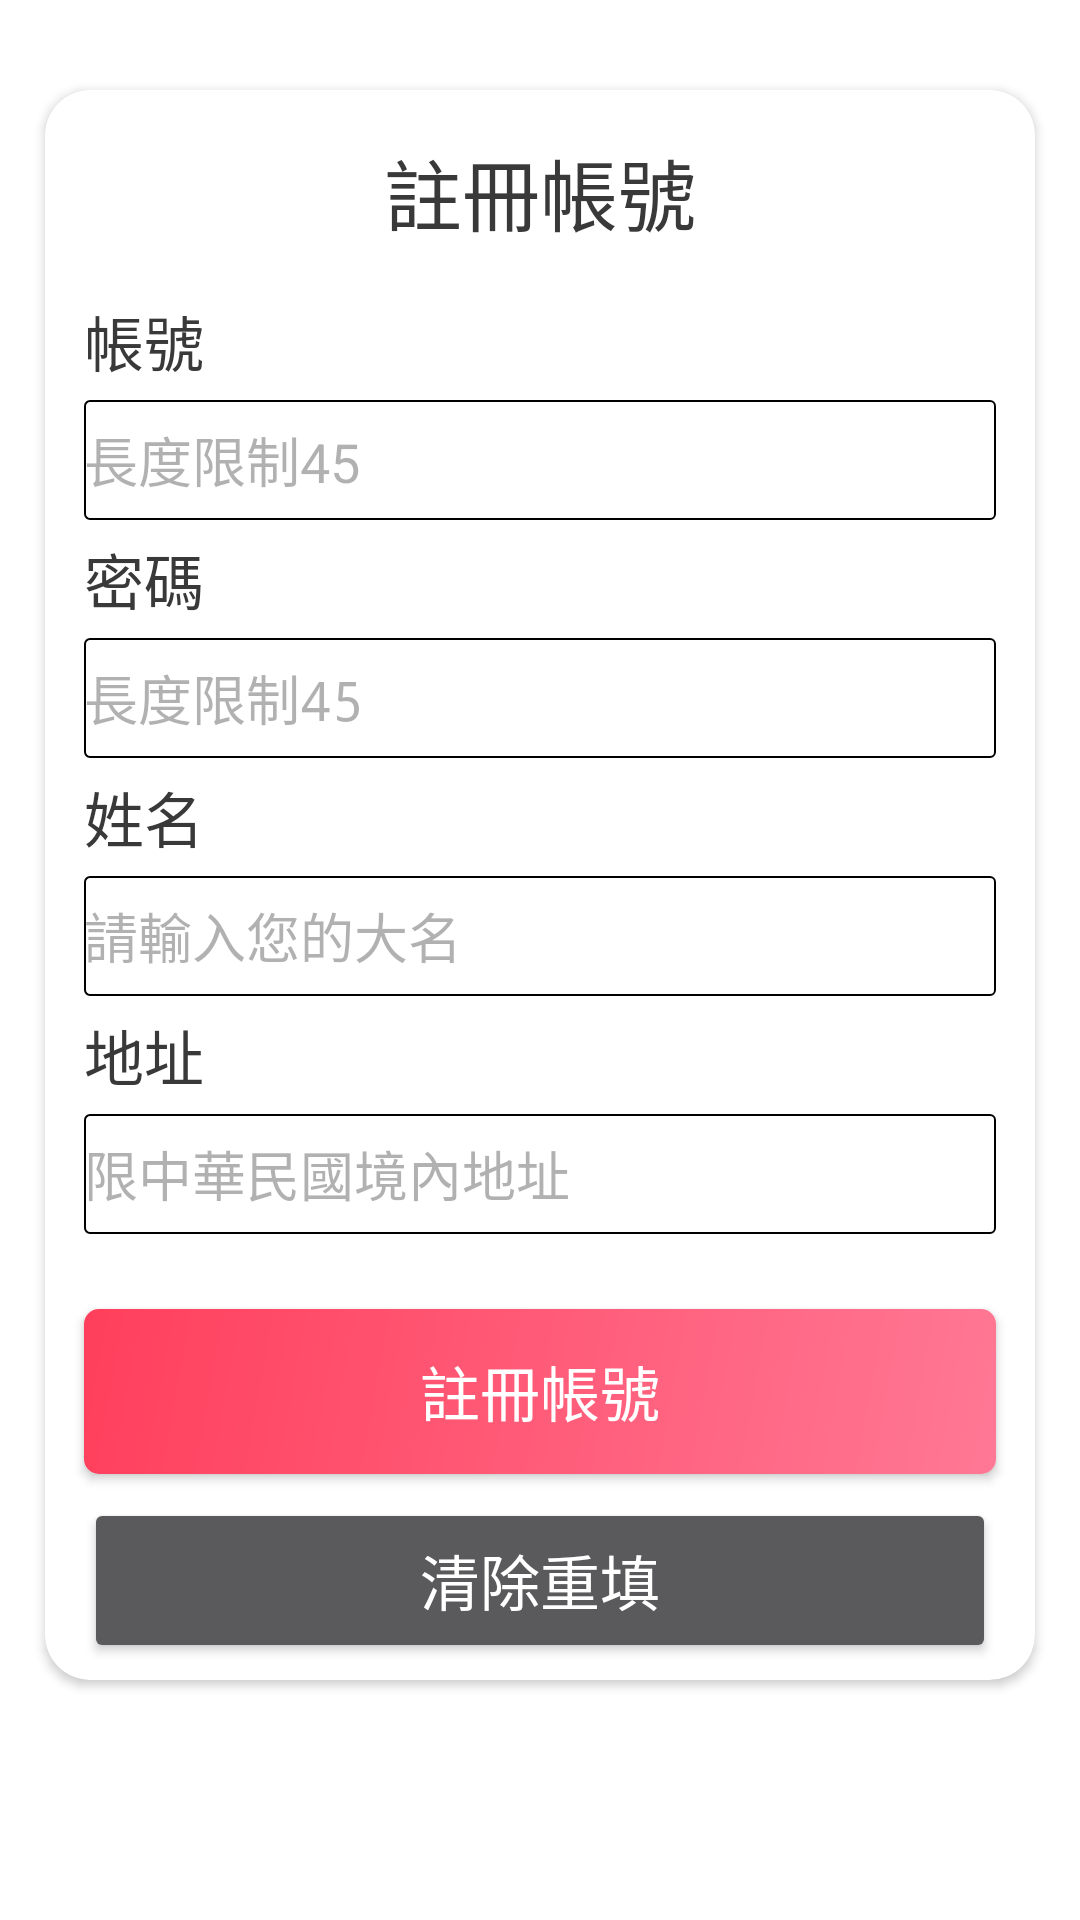

Produce the Android XML layout that renders to this screen, including the resource entries it uses.
<!-- AndroidManifest.xml: activity theme Theme.Design.NoActionBar -->
<!-- res/layout/activity_register.xml -->
<?xml version="1.0" encoding="utf-8"?>
<android.support.constraint.ConstraintLayout xmlns:android="http://schemas.android.com/apk/res/android"
    xmlns:app="http://schemas.android.com/apk/res-auto"
    xmlns:tools="http://schemas.android.com/tools"
    android:layout_width="match_parent"
    android:layout_height="match_parent"
    android:background="@color/background_login"
    tools:context=".RegisterActivity">

    <ImageView
        android:id="@+id/imageView2"
        android:layout_width="wrap_content"
        android:layout_height="wrap_content"
        android:visibility="gone"
        app:layout_constraintEnd_toEndOf="parent"
        app:layout_constraintStart_toStartOf="parent"
        app:layout_constraintTop_toTopOf="parent"
        app:srcCompat="@drawable/statusbar" />

    <ImageView
        android:id="@+id/imageView3"
        android:layout_width="wrap_content"
        android:layout_height="wrap_content"
        android:visibility="gone"
        app:layout_constraintBottom_toBottomOf="parent"
        app:layout_constraintEnd_toEndOf="parent"
        app:layout_constraintStart_toStartOf="parent"
        app:srcCompat="@drawable/navbar" />

    <android.support.v7.widget.CardView
        android:layout_width="0dp"
        android:layout_height="530dp"
        android:layout_marginStart="15dp"
        android:layout_marginTop="30dp"
        android:layout_marginEnd="15dp"
        app:cardBackgroundColor="@color/background_login"
        app:cardCornerRadius="15dp"
        app:layout_constraintEnd_toEndOf="parent"
        app:layout_constraintStart_toStartOf="parent"
        app:layout_constraintTop_toBottomOf="@+id/imageView2">

        <android.support.constraint.ConstraintLayout
            android:layout_width="match_parent"
            android:layout_height="match_parent">

            <Button
                android:id="@+id/button_register_passwordVisible"
                android:layout_width="48dp"
                android:layout_height="40dp"
                android:onClick="action_register"
                android:text="👁"
                android:visibility="gone"
                app:layout_constraintBottom_toBottomOf="@+id/input_login_password"
                app:layout_constraintEnd_toEndOf="@+id/input_login_password"
                app:layout_constraintTop_toTopOf="@+id/input_login_password" />

            <EditText
                android:id="@+id/input_register_address"
                android:layout_width="0dp"
                android:layout_height="40dp"
                android:layout_marginStart="13dp"
                android:layout_marginTop="5dp"
                android:layout_marginEnd="13dp"
                android:background="@drawable/edit_bg"
                android:ems="10"
                android:hint="@string/hint_input_register_address"
                android:inputType="textPersonName"
                android:textColor="@color/string"
                android:textColorHint="@color/String_Hint"
                app:layout_constraintEnd_toEndOf="parent"
                app:layout_constraintHorizontal_bias="0.0"
                app:layout_constraintStart_toStartOf="parent"
                app:layout_constraintTop_toBottomOf="@+id/textView5" />

            <TextView
                android:id="@+id/textView5"
                android:layout_width="wrap_content"
                android:layout_height="wrap_content"
                android:layout_marginStart="13dp"
                android:layout_marginTop="5dp"
                android:text="@string/label_register_address"
                android:textColor="@color/string"
                android:textSize="20sp"
                app:layout_constraintStart_toStartOf="parent"
                app:layout_constraintTop_toBottomOf="@+id/input_register_realname" />

            <EditText
                android:id="@+id/input_register_realname"
                android:layout_width="0dp"
                android:layout_height="40dp"
                android:layout_marginStart="13dp"
                android:layout_marginTop="5dp"
                android:layout_marginEnd="13dp"
                android:background="@drawable/edit_bg"
                android:ems="10"
                android:hint="@string/hint_input_register_realname"
                android:inputType="textPersonName"
                android:textColor="@color/string"
                android:textColorHint="@color/String_Hint"
                app:layout_constraintEnd_toEndOf="parent"
                app:layout_constraintHorizontal_bias="0.0"
                app:layout_constraintStart_toStartOf="parent"
                app:layout_constraintTop_toBottomOf="@+id/textView3" />

            <TextView
                android:id="@+id/textView3"
                android:layout_width="wrap_content"
                android:layout_height="wrap_content"
                android:layout_marginStart="13dp"
                android:layout_marginTop="5dp"
                android:text="@string/label_register_realname"
                android:textColor="@color/string"
                android:textSize="20sp"
                app:layout_constraintStart_toStartOf="parent"
                app:layout_constraintTop_toBottomOf="@+id/input_login_password" />

            <EditText
                android:id="@+id/input_login_password"
                android:layout_width="0dp"
                android:layout_height="40dp"
                android:layout_marginStart="13dp"
                android:layout_marginTop="5dp"
                android:layout_marginEnd="13dp"
                android:background="@drawable/edit_bg"
                android:ems="10"
                android:hint="@string/hint_input_register_password"
                android:inputType="textPassword"
                android:textColor="@color/string"
                android:textColorHint="@color/String_Hint"
                app:layout_constraintEnd_toEndOf="parent"
                app:layout_constraintHorizontal_bias="0.0"
                app:layout_constraintStart_toStartOf="parent"
                app:layout_constraintTop_toBottomOf="@+id/textView7" />

            <TextView
                android:id="@+id/textView7"
                android:layout_width="wrap_content"
                android:layout_height="wrap_content"
                android:layout_marginStart="13dp"
                android:layout_marginTop="5dp"
                android:text="@string/label_register_password"
                android:textColor="@color/string"
                android:textSize="20sp"
                app:layout_constraintStart_toStartOf="parent"
                app:layout_constraintTop_toBottomOf="@+id/input_register_account" />

            <TextView
                android:id="@+id/textView4"
                android:layout_width="wrap_content"
                android:layout_height="wrap_content"
                android:layout_marginTop="15dp"
                android:text="@string/title_register"
                android:textColor="@color/string"
                android:textSize="26sp"
                app:layout_constraintEnd_toEndOf="parent"
                app:layout_constraintStart_toStartOf="parent"
                app:layout_constraintTop_toTopOf="parent"
                tools:text="@string/title_register" />

            <TextView
                android:id="@+id/textView6"
                android:layout_width="wrap_content"
                android:layout_height="wrap_content"
                android:layout_marginStart="13dp"
                android:layout_marginTop="16dp"
                android:text="@string/label_register_account"
                android:textColor="@color/string"
                android:textSize="20sp"
                app:layout_constraintStart_toStartOf="parent"
                app:layout_constraintTop_toBottomOf="@+id/textView4" />

            <EditText
                android:id="@+id/input_register_account"
                android:layout_width="0dp"
                android:layout_height="40dp"
                android:layout_marginStart="13dp"
                android:layout_marginTop="5dp"
                android:layout_marginEnd="13dp"
                android:background="@drawable/edit_bg"
                android:ems="10"
                android:hint="@string/hint_input_register_account"
                android:inputType="textPersonName"
                android:outlineProvider="none"
                android:textColor="@color/string"
                android:textColorHint="@color/String_Hint"
                app:layout_constraintEnd_toEndOf="parent"
                app:layout_constraintStart_toStartOf="parent"
                app:layout_constraintTop_toBottomOf="@+id/textView6" />

            <Button
                android:id="@+id/button_register_register"
                android:layout_width="0dp"
                android:layout_height="55dp"
                android:layout_marginStart="13dp"
                android:layout_marginTop="25dp"
                android:layout_marginEnd="13dp"
                android:background="@drawable/coolbtn"
                android:onClick="action_register"
                android:text="@string/button_register"
                android:textSize="20sp"
                app:layout_constraintEnd_toEndOf="parent"
                app:layout_constraintHorizontal_bias="0.0"
                app:layout_constraintStart_toStartOf="parent"
                app:layout_constraintTop_toBottomOf="@+id/input_register_address" />

            <TextView
                android:id="@+id/error_register"
                android:layout_width="292dp"
                android:layout_height="17dp"
                android:layout_marginTop="1dp"
                android:gravity="center"
                android:textColor="@color/Error"
                app:layout_constraintEnd_toEndOf="parent"
                app:layout_constraintStart_toStartOf="parent"
                app:layout_constraintTop_toBottomOf="@+id/textView4"
                tools:text="錯誤訊息" />

            <Button
                android:id="@+id/button_register_reset"
                android:layout_width="0dp"
                android:layout_height="55dp"
                android:layout_marginStart="13dp"
                android:layout_marginTop="8dp"
                android:layout_marginEnd="13dp"
                android:onClick="action_register"
                android:text="@string/button_reset"
                android:textSize="20sp"
                app:layout_constraintEnd_toEndOf="parent"
                app:layout_constraintStart_toStartOf="parent"
                app:layout_constraintTop_toBottomOf="@+id/button_register_register" />
        </android.support.constraint.ConstraintLayout>
    </android.support.v7.widget.CardView>

    <ImageView
        android:id="@+id/imageView5"
        android:layout_width="482dp"
        android:layout_height="357dp"
        app:srcCompat="@drawable/loginbg" />

</android.support.constraint.ConstraintLayout>
<!-- resources referenced by this layout -->
<resources>
  <color name="Error">#FF3F5C</color>
  <color name="String_Hint">#5C272727</color>
  <color name="background_login">#FFFFFF</color>
  <color name="string">#393939</color>
  <!-- drawable coolbtn (drawable) -->
  <?xml version="1.0" encoding="utf-8"?>
  <shape xmlns:android="http://schemas.android.com/apk/res/android"
      android:shape="rectangle" >
  
      <gradient
          android:angle="135"
          android:startColor="#FF7895"
          android:endColor="#FF3F5C"/>
      <corners
          android:radius="5dp"
  
          />
  </shape>
  <!-- drawable edit_bg (drawable-v24) -->
  <?xml version="1.0" encoding="utf-8"?>
      <shape xmlns:android="http://schemas.android.com/apk/res/android">
          <stroke
              android:width="0.5dp"
              android:color="@color/black" />
      <corners
          android:radius="5px"
          />
      </shape>
  <!-- drawable loginbg (drawable) -->
  <?xml version="1.0" encoding="utf-8"?>
  <shape xmlns:android="http://schemas.android.com/apk/res/android"
      android:shape="rectangle" >
  
      <gradient
          android:angle="270"
      android:startColor="#FFBA7A"
      android:endColor="#FFD363" />
  </shape>
  <!-- drawable navbar: png bitmap (drawable-v24, 922 bytes) -->
  <!-- drawable statusbar: png bitmap (drawable-v24, 769 bytes) -->
  <string name="button_register">註冊帳號</string>
  <string name="button_reset">清除重填</string>
  <string name="hint_input_register_account">長度限制45</string>
  <string name="hint_input_register_address">限中華民國境內地址</string>
  <string name="hint_input_register_password">長度限制45</string>
  <string name="hint_input_register_realname">請輸入您的大名</string>
  <string name="label_register_account">帳號</string>
  <string name="label_register_address">地址</string>
  <string name="label_register_password">密碼</string>
  <string name="label_register_realname">姓名</string>
  <string name="title_register">註冊帳號</string>
  <color name="black">#FF000000</color>
</resources>
